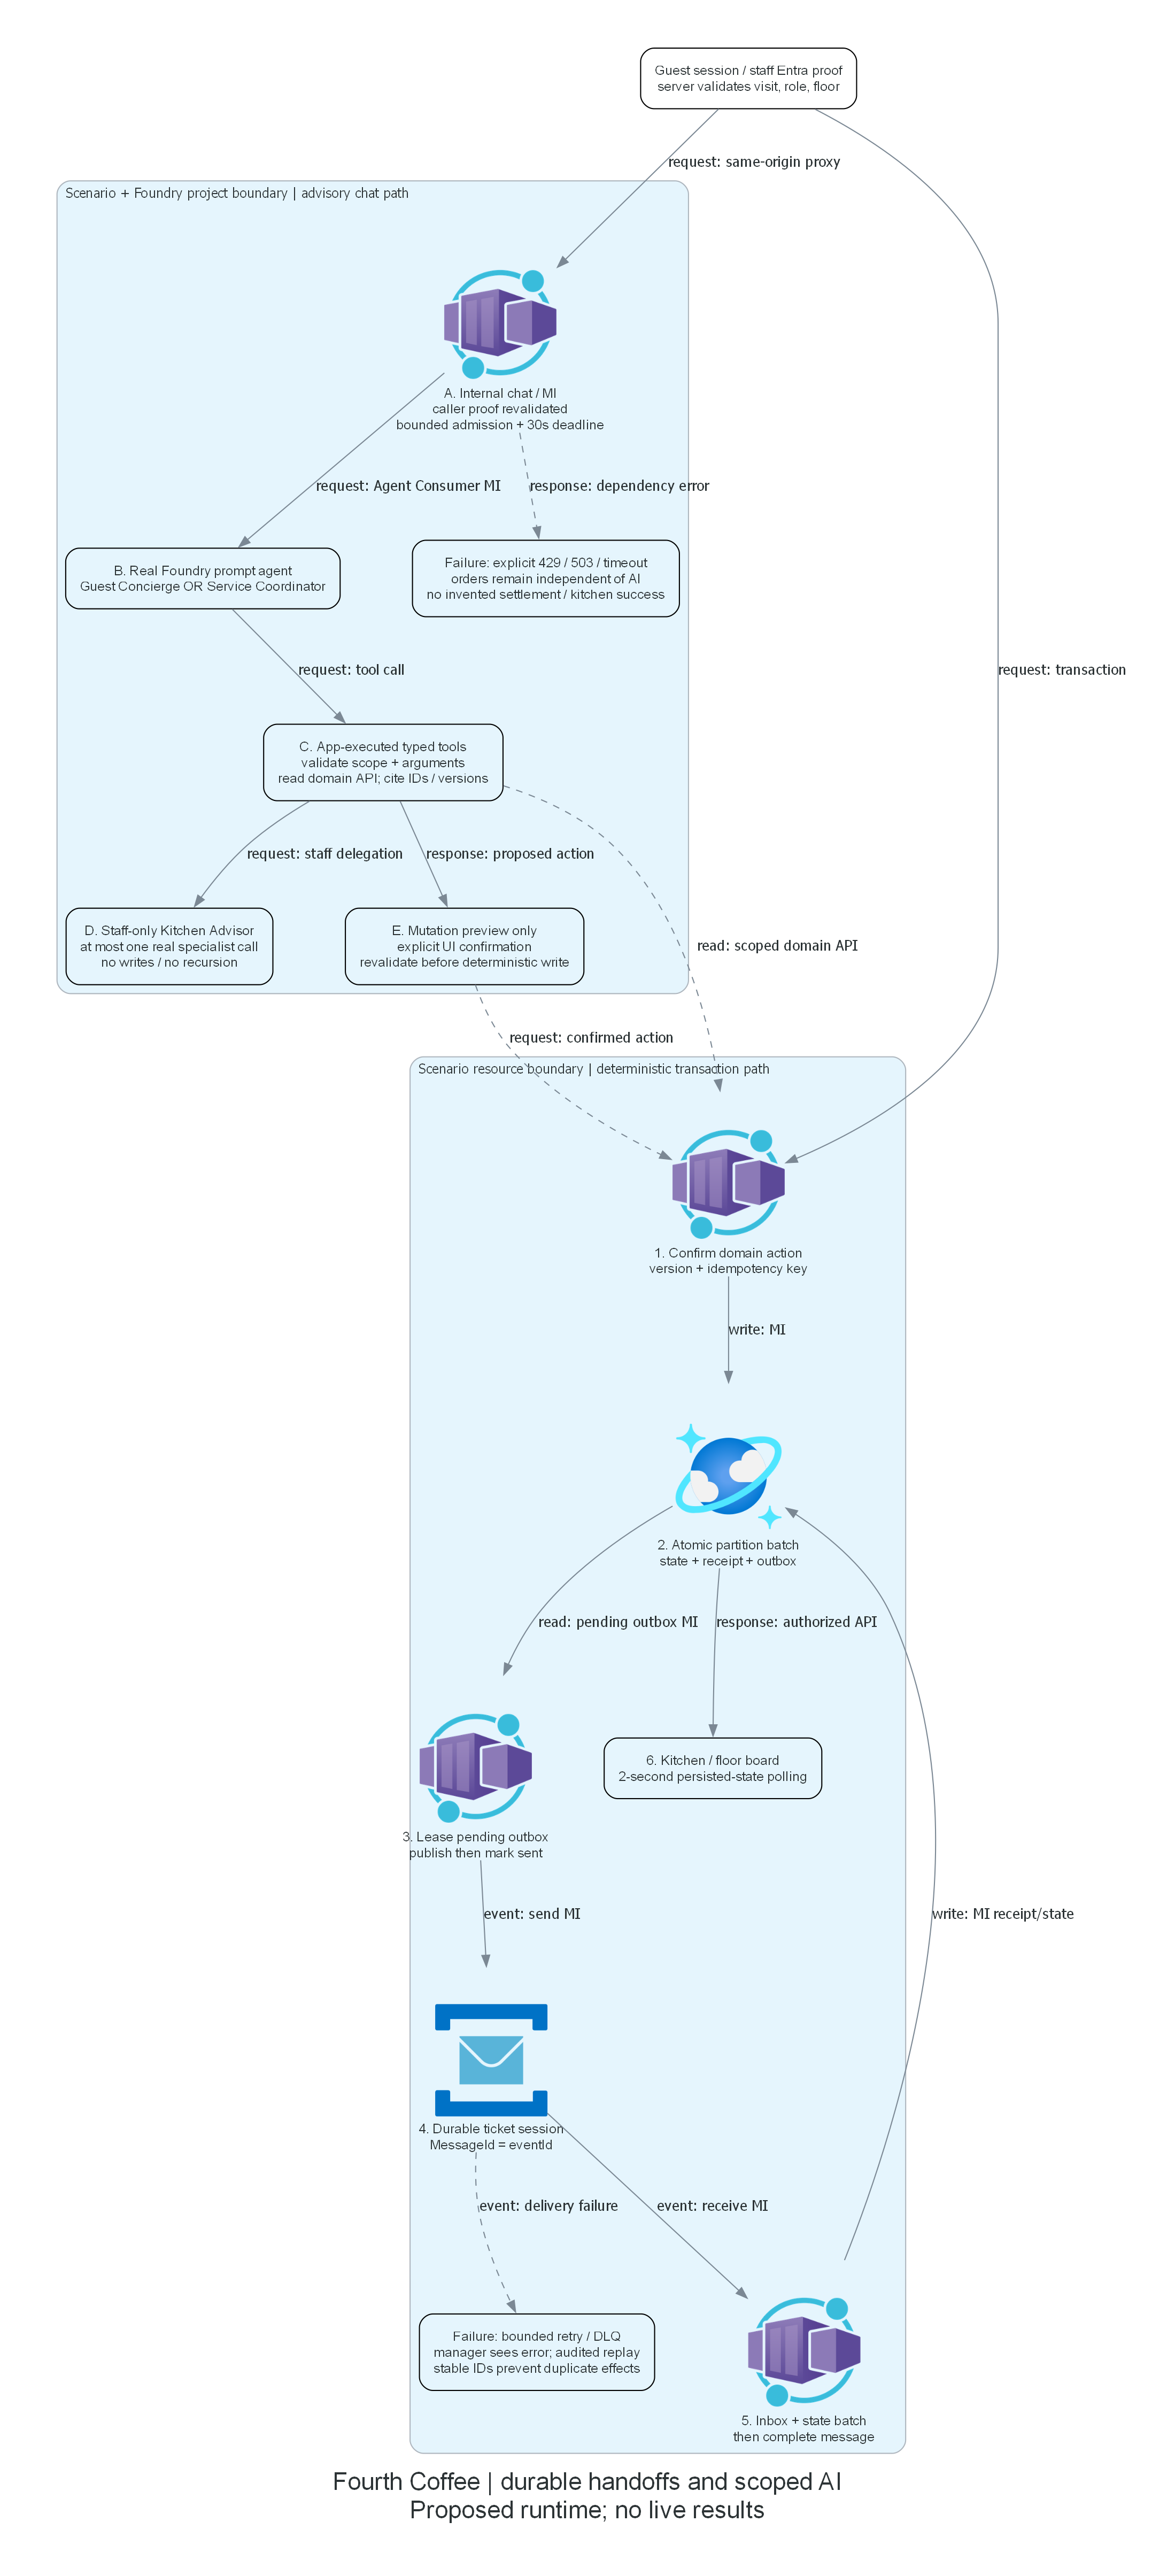

The script that drew this image:
"""Render durable transaction and bounded real-agent paths for the confirmed design."""

from functools import partial
from pathlib import Path

from diagrams import Cluster, Diagram, Edge, Node
from diagrams.azure.compute import ContainerApps
from diagrams.azure.database import CosmosDb
from diagrams.azure.integration import ServiceBus

OUTPUT = Path(__file__).resolve().with_suffix("")
text_node = partial(Node, fixedsize="false", width="0", height="0", labelloc="c", margin="0.18")

with Diagram(
    "Fourth Coffee | durable handoffs and scoped AI\nProposed runtime; no live results",
    filename=str(OUTPUT),
    show=False,
    direction="TB",
    graph_attr={
        "bgcolor": "white",
        "pad": "0.6",
        "nodesep": "0.9",
        "ranksep": "1.1",
        "splines": "spline",
        "fontname": "Arial",
        "fontsize": "22",
        "dpi": "150",
    },
    node_attr={"fontname": "Arial", "fontsize": "12"},
    edge_attr={"fontname": "Arial", "fontsize": "11"},
):
    n_edge_request_caller = text_node(
        "Guest session / staff Entra proof\nserver validates visit, role, floor",
        shape="box",
        style="rounded",
    )
    with Cluster("Scenario resource boundary | deterministic transaction path"):
        n_web_api_command = ContainerApps("1. Confirm domain action\nversion + idempotency key")
        n_data_cosmos_commit = CosmosDb("2. Atomic partition batch\nstate + receipt + outbox")
        n_app_worker_dispatch = ContainerApps("3. Lease pending outbox\npublish then mark sent")
        n_int_bus_ticket = ServiceBus("4. Durable ticket session\nMessageId = eventId")
        n_app_worker_consume = ContainerApps("5. Inbox + state batch\nthen complete message")
        n_web_board_poll = text_node(
            "6. Kitchen / floor board\n2-second persisted-state polling",
            shape="box",
            style="rounded",
        )
        n_ops_recovery_dlq = text_node(
            "Failure: bounded retry / DLQ\nmanager sees error; audited replay\nstable IDs prevent duplicate effects",
            shape="box",
            style="rounded",
        )

    with Cluster("Scenario + Foundry project boundary | advisory chat path"):
        n_app_chat_admission = ContainerApps("A. Internal chat / MI\ncaller proof revalidated\nbounded admission + 30s deadline")
        n_app_foundry_entry = text_node(
            "B. Real Foundry prompt agent\nGuest Concierge OR Service Coordinator",
            shape="box",
            style="rounded",
        )
        n_app_tools_validate = text_node(
            "C. App-executed typed tools\nvalidate scope + arguments\nread domain API; cite IDs / versions",
            shape="box",
            style="rounded",
        )
        n_app_foundry_advisor = text_node(
            "D. Staff-only Kitchen Advisor\nat most one real specialist call\nno writes / no recursion",
            shape="box",
            style="rounded",
        )
        n_web_preview_confirm = text_node(
            "E. Mutation preview only\nexplicit UI confirmation\nrevalidate before deterministic write",
            shape="box",
            style="rounded",
        )
        n_ops_chat_failure = text_node(
            "Failure: explicit 429 / 503 / timeout\norders remain independent of AI\nno invented settlement / kitchen success",
            shape="box",
            style="rounded",
        )

    n_edge_request_caller >> Edge(label="request: transaction") >> n_web_api_command
    n_web_api_command >> Edge(label="write: MI") >> n_data_cosmos_commit
    n_data_cosmos_commit >> Edge(label="read: pending outbox MI") >> n_app_worker_dispatch
    n_app_worker_dispatch >> Edge(label="event: send MI") >> n_int_bus_ticket
    n_int_bus_ticket >> Edge(label="event: receive MI") >> n_app_worker_consume
    n_app_worker_consume >> Edge(label="write: MI receipt/state") >> n_data_cosmos_commit
    n_data_cosmos_commit >> Edge(label="response: authorized API") >> n_web_board_poll
    n_int_bus_ticket >> Edge(label="event: delivery failure", style="dashed") >> n_ops_recovery_dlq
    n_edge_request_caller >> Edge(label="request: same-origin proxy") >> n_app_chat_admission
    n_app_chat_admission >> Edge(label="request: Agent Consumer MI") >> n_app_foundry_entry
    n_app_foundry_entry >> Edge(label="request: tool call") >> n_app_tools_validate
    n_app_tools_validate >> Edge(label="read: scoped domain API", style="dashed") >> n_web_api_command
    n_app_tools_validate >> Edge(label="request: staff delegation") >> n_app_foundry_advisor
    n_app_tools_validate >> Edge(label="response: proposed action") >> n_web_preview_confirm
    n_web_preview_confirm >> Edge(label="request: confirmed action", style="dashed") >> n_web_api_command
    n_app_chat_admission >> Edge(label="response: dependency error", style="dashed") >> n_ops_chat_failure
